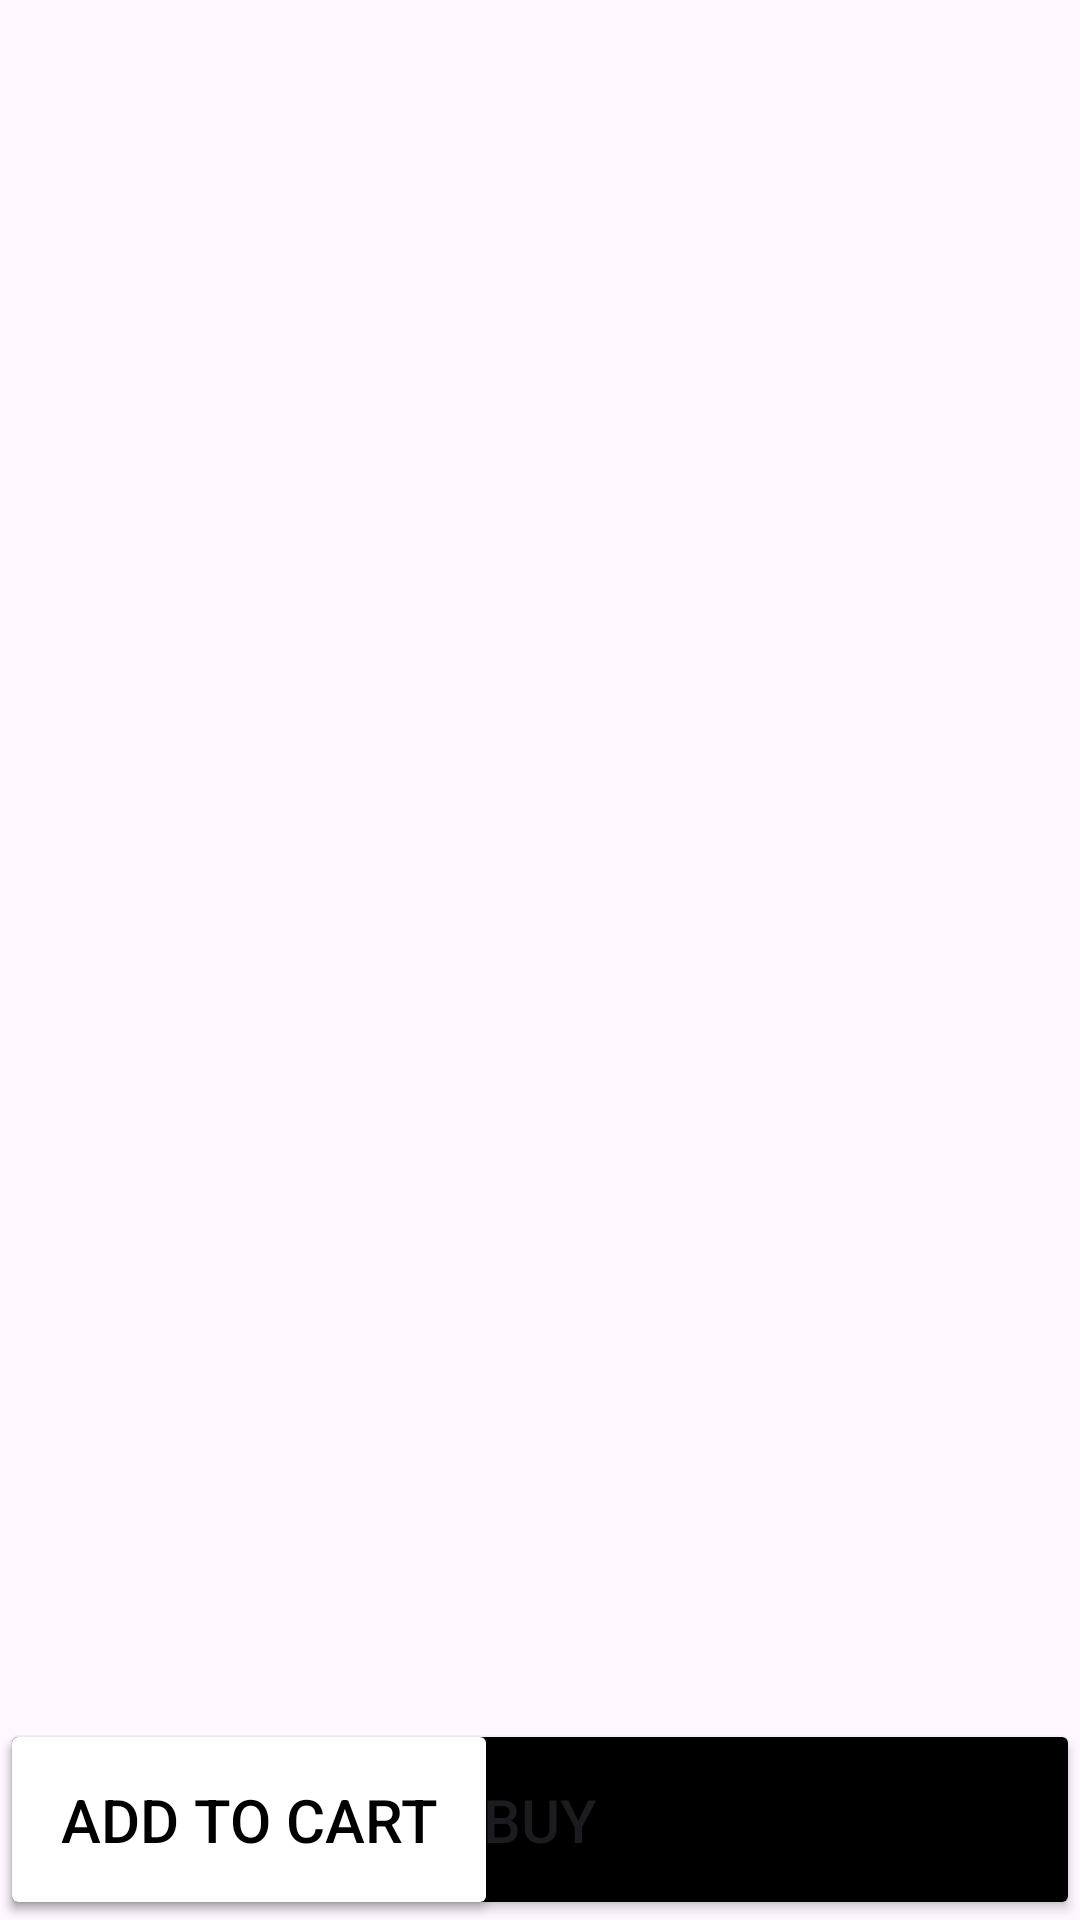

Write the Android layout XML for this screen, with the resource values it uses.
<!-- AndroidManifest.xml: application theme Theme.Meesho -->
<!-- res/layout/fixed_button.xml -->
<?xml version="1.0" encoding="utf-8"?>
<RelativeLayout xmlns:android="http://schemas.android.com/apk/res/android"
    android:layout_width="match_parent"
    android:layout_height="match_parent"

    >


    <Button
        android:id="@+id/buy"
        android:layout_width="match_parent"
        android:layout_height="wrap_content"
        android:padding="20dp"
        android:text="Buy"
        android:textSize="20sp"
        android:backgroundTint="@color/black"
        android:layout_alignParentBottom="true"
        />

    <Button
        android:id="@+id/add_cart"
        android:layout_width="wrap_content"
        android:layout_height="wrap_content"
        android:text="Add to Cart"
        android:padding="20dp"
        android:textSize="20sp"
        android:textColor="@color/black"
        android:backgroundTint="@color/white"
        android:layout_alignParentBottom="true"
        />






</RelativeLayout>
<!-- resources referenced by this layout -->
<resources>
  <style name="Theme.Meesho" parent="Base.Theme.Meesho" />
  <style name="Base.Theme.Meesho" parent="Theme.Material3.DayNight.NoActionBar">
          
          
      </style>
  <!-- not gathered from this repository: default colours our renderer supplied (Android Studio template values) -->
  <color name="black">#FF000000</color>
  <color name="white">#FFFFFFFF</color>
</resources>
